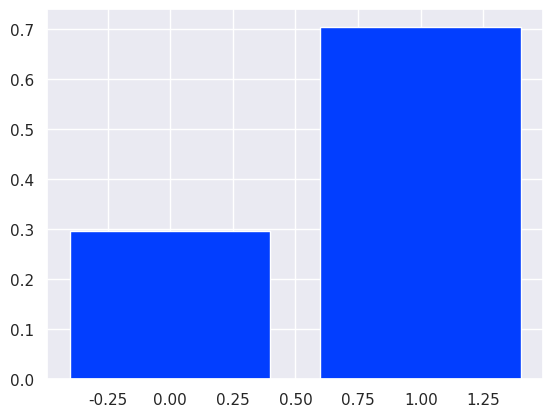

This figure's Python source: (Note: this script raises an exception after producing the figure.)
import numpy as np
import matplotlib.pyplot as plt
import random
from math import exp, sqrt
from collections import Counter
from scipy.special import comb
from scipy.stats import beta
from scipy.stats import multivariate_normal, norm

import seaborn as sns; sns.set(); sns.set_palette('bright')

random.seed(2605)

def weighted_coin(heads=0.7, tails=0.3):
    total = heads + tails
    value = random.random() * total
    result = 0 if value <= tails else 1
    return result


def generate_data(size):
    return list(map(
        lambda i: weighted_coin(),
        range(size)
    ))


train_size = 10000
train_data = generate_data(train_size)

counter = Counter(train_data)
plt.bar(counter.keys(), list(map(lambda a: a / train_size, counter.values())))

def bern(x, mu):
    pass

def mu_maximum_likelihood_bern(train_data):
    pass

mu_ml = mu_maximum_likelihood_bern(train_data)

def display_bernoulli(mu, color='b'):

    #xs = np.linspace(0., 1., 100)
    ys = list(map(
        lambda x: bern(x, mu),
        [0,1]
    ))

    plt.bar([0,1],ys)

display_bernoulli(mu_ml)

def binomial(m, N, mu):
    pass

def display_binomial(N, mu):
    xs = list(range(N))
    ys = list(map(
        lambda m: binomial(m, N, mu),
        xs
    ))
    
    plt.bar(xs, ys)

display_binomial(10, 0.25)

def mu_maximum_posterior_bern(m, N, a, b):
    pass

display_bernoulli(
    mu_maximum_posterior_bern(sum(train_data), train_size, 0.1, 0.1), 'r'
)
display_bernoulli(
    mu_maximum_posterior_bern(sum(train_data), train_size, 70, 30), 'g'
)
display_bernoulli(
    mu_maximum_posterior_bern(sum(train_data), train_size, 7000, 3000), 'b'
)

np.random.seed(26)

def generate_multinomial_data(size, probabilities):
    numbers = np.random.choice(len(probabilities), size, probabilities)
    
    result = np.zeros((numbers.size, len(probabilities)))
    result[np.arange(numbers.size), numbers] = 1
    return result
    
probabilities=[0.5, 0.1, 0.2, 0.1, 0.1]
multinomial_data = generate_multinomial_data(26, probabilities)
multinomial_data

def bern_multi(xs, mus):
    pass

def mu_maximum_likelihood_multinomial_bern(multinomial_data):
    pass

multi_mu_ml = mu_maximum_likelihood_multinomial_bern(multinomial_data)
multi_mu_ml

def multinomial_mu_maximum_posterior_bern(ms, N, alphas):
    pass

ms = list(map(lambda k: sum(multinomial_data[:, k]), range(len(multinomial_data[0]))))

print(multinomial_mu_maximum_posterior_bern(ms, len(multinomial_data), [5, 1, 2, 1, 1]))
print(multinomial_mu_maximum_posterior_bern(ms, len(multinomial_data), [50, 10, 20, 10, 10]))
print(multinomial_mu_maximum_posterior_bern(ms, len(multinomial_data), [500, 100, 200, 100, 100]))

print(probabilities)

def multi_gaussian(x, mean, covariance):
    pass

def generate_multi_gaussian_data(size, mean, covariance):
    return np.array(multivariate_normal(mean=mean, cov=covariance).rvs(size=size, random_state=26))

target_mean = [1.7, -4]
target_cov = [[1, 0.1], [0.1, 1]]
multi_gaussian_data = generate_multi_gaussian_data(50, target_mean, target_cov)

plt.plot(multi_gaussian_data[:, 0], multi_gaussian_data[:, 1], '.')

def display_gaussian_contour(data, mean, covariance, cmap='summer'):

    lx = min(data[:, 0])
    rx = max(data[:, 0])
    by = min(data[:, 1])
    uy = max(data[:, 1])

    x, y = np.mgrid[lx:rx:.01, by:uy:.01]
    pos = np.dstack((x, y))
    plt.contour(x, y, multivariate_normal(mean, covariance).pdf(pos), cmap=cmap)

display_gaussian_contour(multi_gaussian_data, target_mean, target_cov)

def multi_gaussian_mu_maximum_likelihood(multi_gaussian_data):
    pass

g_mu_ml = multi_gaussian_mu_maximum_likelihood(multi_gaussian_data)
g_mu_ml

def multi_gaussian_covariance_maximum_likelihood(multi_gaussian_data, g_mu_ml):
    pass

g_cov_ml = multi_gaussian_covariance_maximum_likelihood(multi_gaussian_data, g_mu_ml)
g_cov_ml

display_gaussian_contour(multi_gaussian_data, g_mu_ml, g_cov_ml, cmap='spring')
display_gaussian_contour(multi_gaussian_data, target_mean, target_cov, cmap='summer')

def generate_gaussian_data(size, mean, variance):
    return np.array(norm(mean, sqrt(variance)).rvs(size=size, random_state=26))

g_mean = 0.8
g_variance = 0.1
gaussian_data = generate_gaussian_data(50, g_mean, g_variance)

plt.scatter(gaussian_data, [0] * len(gaussian_data), alpha=0.5)

def multi_gaussian_mu_maximum_posterior(gaussian_data, mu0, variance0, variance):
    pass

g_mu_map, g_mu_var_map = multi_gaussian_mu_maximum_posterior(gaussian_data, 0, g_variance, g_variance)
g_mu_map, g_mu_var_map

def display_mu_map(gaussian_data, mu0, variance0, variance):
    g_mu_map, g_mu_var_map = multi_gaussian_mu_maximum_posterior(gaussian_data, 0, g_variance, g_variance)
    x = np.linspace(-1, 1, 100)
    y = norm(g_mu_map, sqrt(g_mu_var_map)).pdf(x)
    plt.plot(x, y, label='N=' + str(len(gaussian_data)))
    plt.legend()

display_mu_map(gaussian_data[:0], 0, g_variance, g_variance)
display_mu_map(gaussian_data[:1], 0, g_variance, g_variance)
display_mu_map(gaussian_data[:10], 0, g_variance, g_variance)
display_mu_map(gaussian_data, 0, g_variance, g_variance)